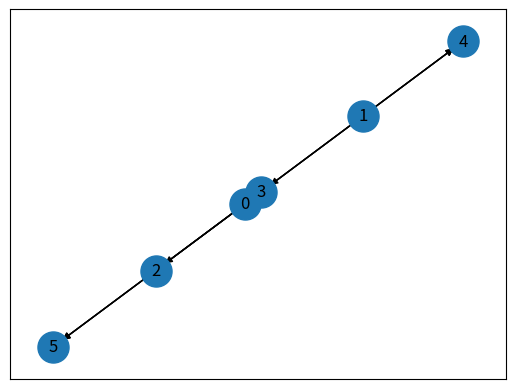

Recreate this plot in Python.
from networkx.generators.random_graphs import erdos_renyi_graph
import matplotlib.pyplot as plt
import networkx as nx

n = 6
p = 0.5
g = erdos_renyi_graph(n, p)
print(g.nodes)
print(g.edges)
print(type(g.edges))

def draw(edges):
    G = nx.DiGraph()
    G.add_edges_from(edges)

    # Need to create a layout when doing
    # first_node = edges[0][0]
    pos = nx.spring_layout(G)
    nx.draw_networkx_nodes(G, pos, cmap=plt.get_cmap('jet'), node_size = 500)
    # nx.draw_networkx_nodes(G, pos, nodelist=[first_node], cmap=plt.get_cmap('jet'), node_size = 500, node_color="red")
    nx.draw_networkx_labels(G, pos)
    nx.draw_networkx_edges(G, pos, arrows=True)
    plt.show()

draw(g.edges)
